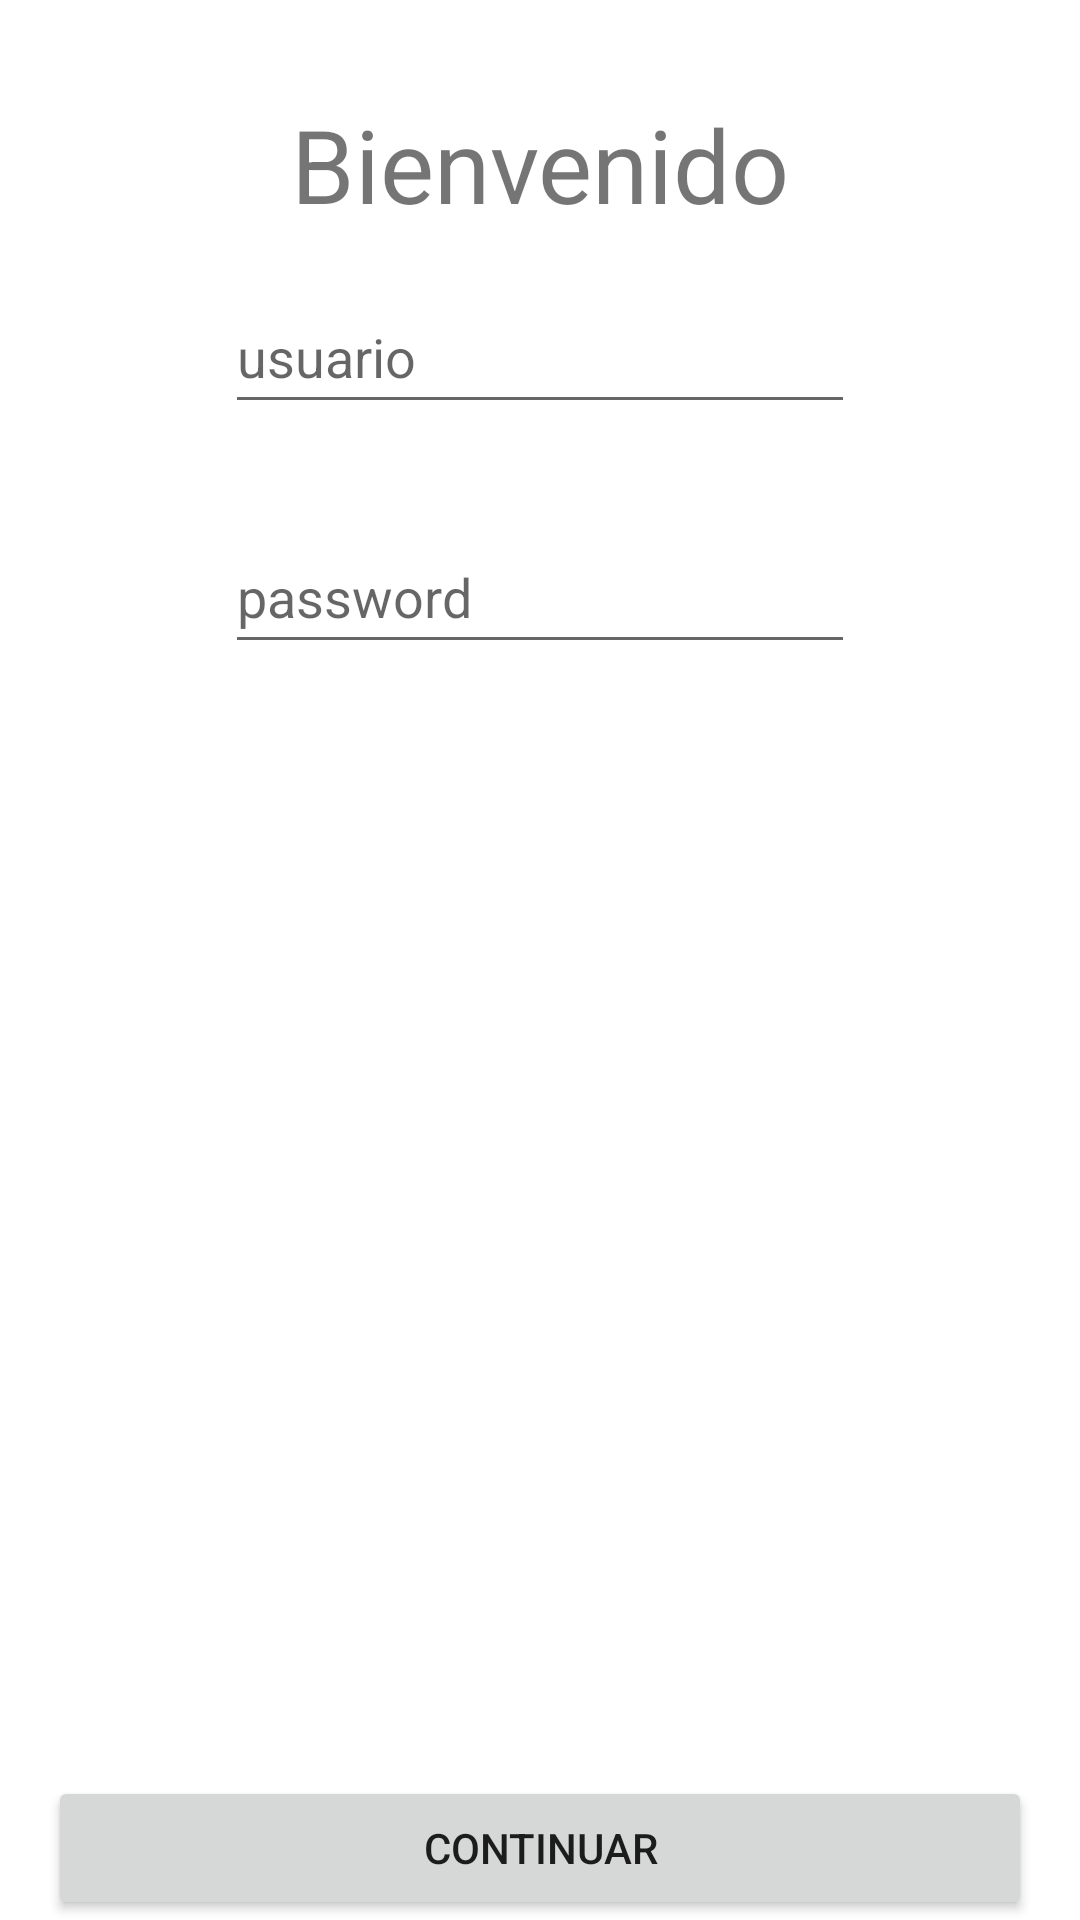

Android layout source for this screen:
<!-- AndroidManifest.xml: application theme Theme.Clase7SharedPreferences -->
<!-- res/layout/activity_main.xml -->
<?xml version="1.0" encoding="utf-8"?>
<androidx.constraintlayout.widget.ConstraintLayout xmlns:android="http://schemas.android.com/apk/res/android"
    xmlns:app="http://schemas.android.com/apk/res-auto"
    xmlns:tools="http://schemas.android.com/tools"
    android:layout_width="match_parent"
    android:layout_height="match_parent"
    tools:context=".MainActivity">

    <TextView
        android:id="@+id/textView"
        android:layout_width="wrap_content"
        android:layout_height="wrap_content"
        android:layout_marginTop="32dp"
        android:text="Bienvenido"
        android:textSize="34sp"
        app:layout_constraintEnd_toEndOf="parent"
        app:layout_constraintStart_toStartOf="parent"
        app:layout_constraintTop_toTopOf="parent" />

    <TextView
        android:id="@+id/textViewNombre"
        android:layout_width="wrap_content"
        android:layout_height="wrap_content"
        android:layout_marginBottom="32dp"
        android:textSize="24sp"
        android:visibility="invisible"
        app:layout_constraintBottom_toTopOf="@+id/imageView"
        app:layout_constraintEnd_toEndOf="parent"
        app:layout_constraintStart_toStartOf="parent"
        tools:text="nombre" />

    <ImageView
        android:id="@+id/imageView"
        android:layout_width="wrap_content"
        android:layout_height="wrap_content"
        android:layout_marginBottom="28dp"
        android:visibility="invisible"
        app:layout_constraintBottom_toTopOf="@+id/buttonLogin"
        app:layout_constraintEnd_toEndOf="parent"
        app:layout_constraintHorizontal_bias="0.496"
        app:layout_constraintStart_toStartOf="parent"
        app:srcCompat="@drawable/rio" />

    <Button
        android:id="@+id/buttonLogin"
        android:layout_width="0dp"
        android:layout_height="wrap_content"
        android:layout_marginStart="16dp"
        android:layout_marginEnd="16dp"
        android:text="continuar"
        app:layout_constraintBottom_toBottomOf="parent"
        app:layout_constraintEnd_toEndOf="parent"
        app:layout_constraintStart_toStartOf="parent" />

    <EditText
        android:id="@+id/editTextNameLogin"
        android:layout_width="wrap_content"
        android:layout_height="wrap_content"
        android:layout_marginTop="16dp"
        android:ems="10"
        android:hint="usuario"
        android:inputType="textPersonName"
        android:minHeight="48dp"
        app:layout_constraintEnd_toEndOf="parent"
        app:layout_constraintStart_toStartOf="parent"
        app:layout_constraintTop_toBottomOf="@+id/textView" />

    <EditText
        android:id="@+id/editTextPasswordLogin"
        android:layout_width="wrap_content"
        android:layout_height="wrap_content"
        android:layout_marginTop="32dp"
        android:ems="10"
        android:hint="password"
        android:inputType="textPersonName"
        android:minHeight="48dp"
        app:layout_constraintEnd_toEndOf="parent"
        app:layout_constraintStart_toStartOf="parent"
        app:layout_constraintTop_toBottomOf="@+id/editTextNameLogin" />
</androidx.constraintlayout.widget.ConstraintLayout>
<!-- resources referenced by this layout -->
<resources>
  <!-- drawable rio: jpeg bitmap (drawable, 6318 bytes) -->
  <style name="Theme.Clase7SharedPreferences" parent="Theme.MaterialComponents.DayNight.DarkActionBar">
          
          <item name="colorPrimary">@color/purple_500</item>
          <item name="colorPrimaryVariant">@color/purple_700</item>
          <item name="colorOnPrimary">@color/white</item>
          
          <item name="colorSecondary">@color/teal_200</item>
          <item name="colorSecondaryVariant">@color/teal_700</item>
          <item name="colorOnSecondary">@color/black</item>
          
          <item name="android:statusBarColor">?attr/colorPrimaryVariant</item>
          
      </style>
  <!-- not gathered from this repository: default colours our renderer supplied (Android Studio template values) -->
  <color name="purple_500">#FF6200EE</color>
  <color name="purple_700">#FF3700B3</color>
  <color name="teal_200">#FF03DAC5</color>
  <color name="teal_700">#FF018786</color>
  <color name="black">#FF000000</color>
  <color name="white">#FFFFFFFF</color>
</resources>
